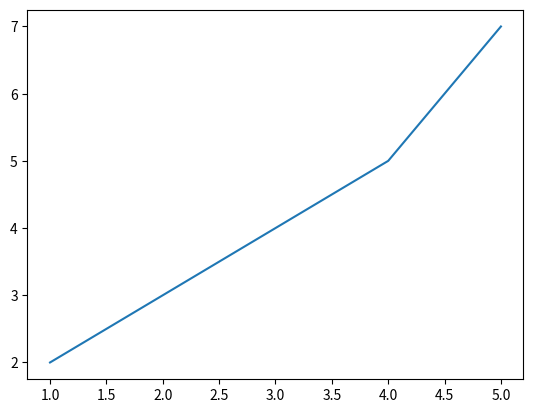

Source code (Python):
import matplotlib.pyplot as plt

x=[1,2,3,4,5]
y=[2,3,4,5,7]

plt.plot(x,y)
plt.show()
